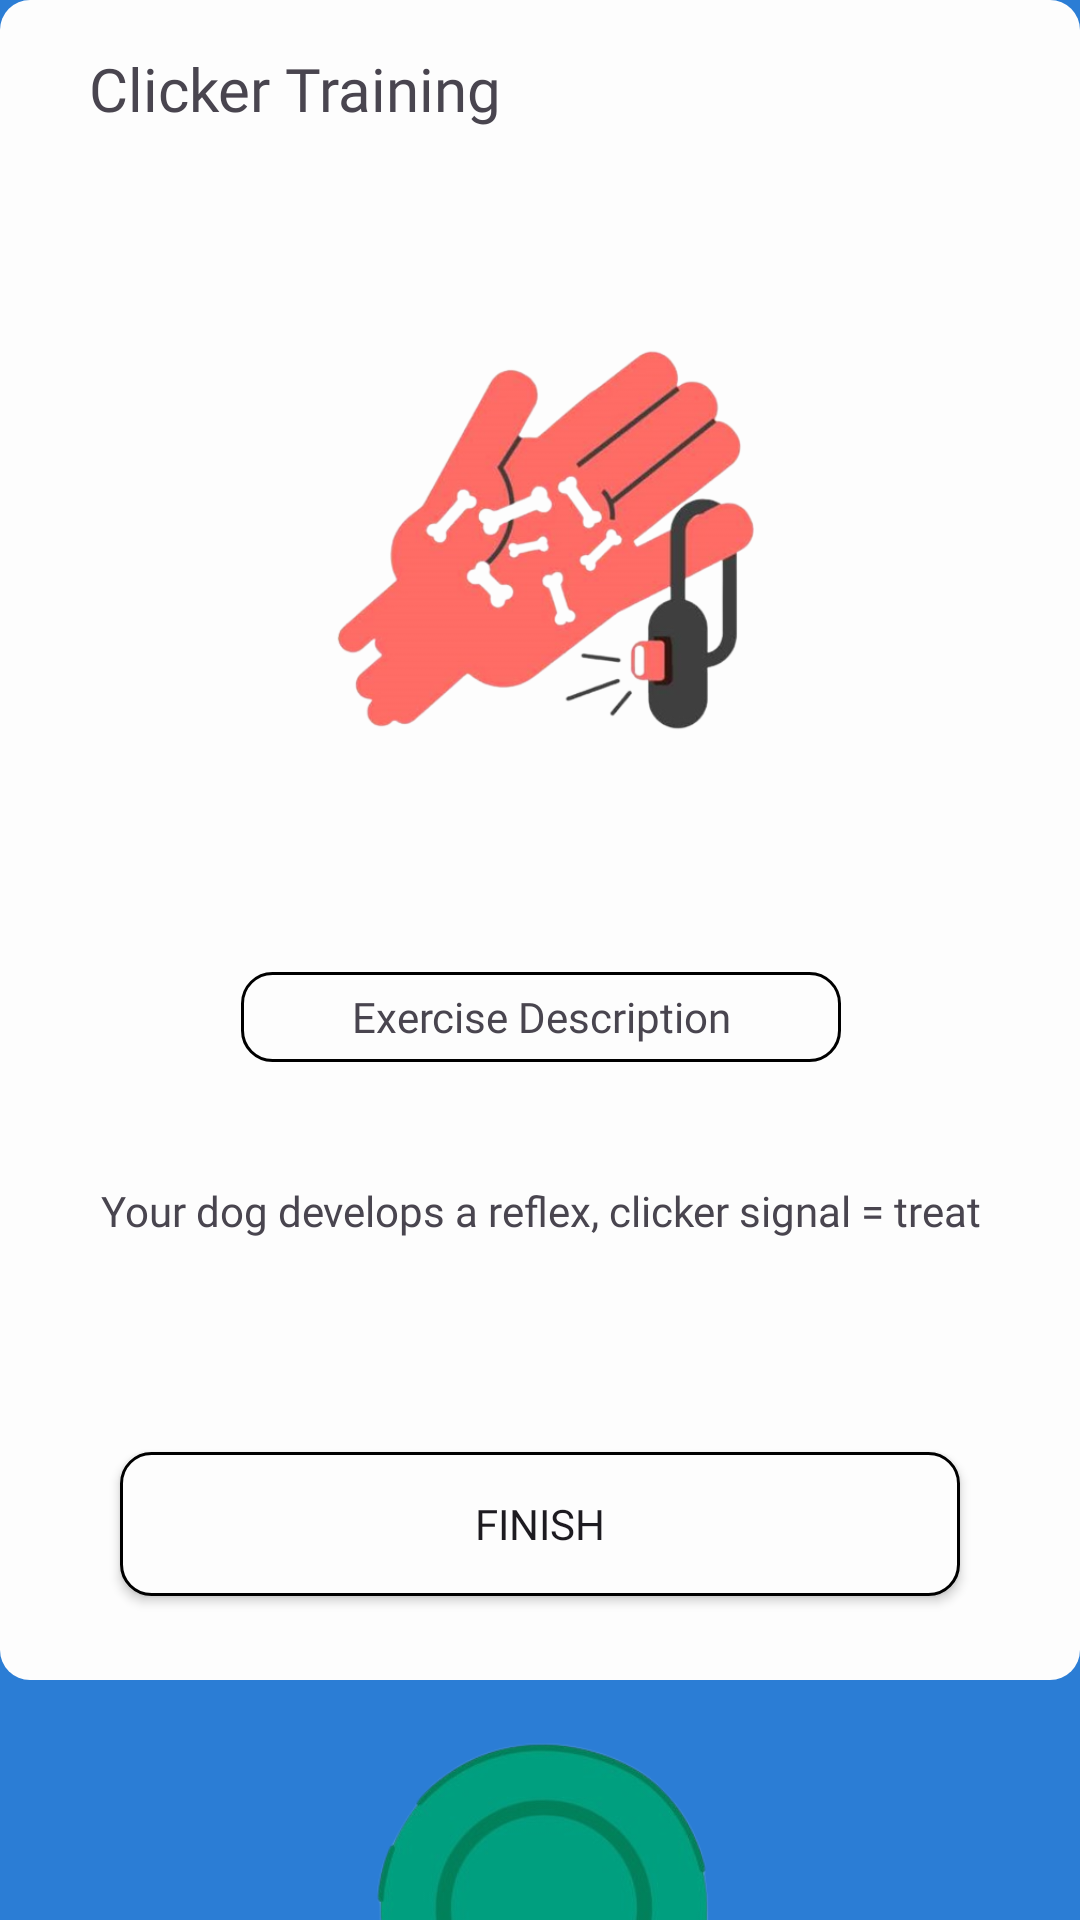

Reconstruct the res/layout file that produces this screen, plus the resources it refers to.
<!-- AndroidManifest.xml: application theme Theme.TrainaPaw -->
<!-- res/layout/activity_clickertraining.xml -->
<?xml version="1.0" encoding="utf-8"?>
<androidx.constraintlayout.widget.ConstraintLayout xmlns:android="http://schemas.android.com/apk/res/android"
    xmlns:app="http://schemas.android.com/apk/res-auto"
    xmlns:tools="http://schemas.android.com/tools"
    android:layout_width="match_parent"
    android:layout_height="match_parent"
    android:background="#2B7DD5"
    tools:context=".Clickertraining">

    <TextView
        android:id="@+id/textView6"
        android:layout_width="match_parent"
        android:layout_height="560dp"
        android:background="@drawable/trainbg"
        app:layout_constraintEnd_toEndOf="parent"
        app:layout_constraintHorizontal_bias="0.5"
        app:layout_constraintStart_toStartOf="parent"
        app:layout_constraintTop_toTopOf="parent" />

    <Button
        android:id="@+id/btnFinish"
        android:layout_width="280dp"
        android:layout_height="wrap_content"
        android:layout_marginTop="130dp"
        android:background="@drawable/textviewbg"
        android:fontFamily="@font/montserrat"
        android:text="FINISH"
        app:layout_constraintEnd_toEndOf="parent"
        app:layout_constraintStart_toStartOf="parent"
        app:layout_constraintTop_toBottomOf="@+id/tvExercise" />

    <ImageView
        android:id="@+id/clickerPicture"
        android:layout_width="369dp"
        android:layout_height="334dp"
        android:layout_marginTop="16dp"
        android:rotation="180"
        app:layout_constraintEnd_toEndOf="parent"
        app:layout_constraintHorizontal_bias="0.497"
        app:layout_constraintStart_toStartOf="parent"
        app:layout_constraintTop_toBottomOf="@+id/textView6"
        app:srcCompat="@drawable/clickkbg" />

    <TextView
        android:id="@+id/tvExercise"
        android:layout_width="200dp"
        android:layout_height="30dp"
        android:layout_marginTop="17dp"
        android:background="@drawable/textviewbg"
        android:fontFamily="@font/montserrat"
        android:gravity="center"
        android:text="Exercise Description"
        app:layout_constraintEnd_toEndOf="@+id/imageView6"
        app:layout_constraintStart_toStartOf="@+id/imageView6"
        app:layout_constraintTop_toBottomOf="@+id/imageView6" />

    <ImageView
        android:id="@+id/imageView6"
        android:layout_width="195dp"
        android:layout_height="239dp"
        android:layout_marginTop="68dp"
        app:layout_constraintEnd_toEndOf="parent"
        app:layout_constraintHorizontal_bias="0.502"
        app:layout_constraintStart_toStartOf="parent"
        app:layout_constraintTop_toTopOf="@+id/textView6"
        app:srcCompat="@drawable/clickbg1" />

    <TextView
        android:id="@+id/textView10"
        android:layout_width="wrap_content"
        android:layout_height="wrap_content"
        android:layout_marginTop="16dp"
        android:fontFamily="@font/montserrat_semibold"
        android:text="Clicker Training"
        android:textSize="20sp"
        app:layout_constraintEnd_toEndOf="parent"
        app:layout_constraintHorizontal_bias="0.134"
        app:layout_constraintStart_toStartOf="parent"
        app:layout_constraintTop_toTopOf="@+id/textView6" />

    <TextView
        android:id="@+id/textView11"
        android:layout_width="wrap_content"
        android:layout_height="wrap_content"
        android:layout_marginTop="40dp"
        android:fontFamily="@font/montserrat"
        android:text="Your dog develops a reflex, clicker signal = treat"
        app:layout_constraintEnd_toEndOf="@+id/tvExercise"
        app:layout_constraintStart_toStartOf="@+id/tvExercise"
        app:layout_constraintTop_toBottomOf="@+id/tvExercise" />
</androidx.constraintlayout.widget.ConstraintLayout>
<!-- resources referenced by this layout -->
<resources>
  <!-- drawable clickbg1: png bitmap (drawable, 132413 bytes) -->
  <!-- drawable clickkbg: png bitmap (drawable, 126944 bytes) -->
  <!-- drawable textviewbg (drawable) -->
  <?xml version="1.0" encoding="utf-8"?>
  <shape xmlns:android="http://schemas.android.com/apk/res/android">
      <corners android:radius="10dp" />
      <solid android:color="#FDFDFD"/>
      <stroke
          android:width="1dp"
          android:color="#000000"/>
  </shape>
  <!-- drawable trainbg (drawable) -->
  <?xml version="1.0" encoding="utf-8"?>
  <shape xmlns:android="http://schemas.android.com/apk/res/android">
      <corners android:radius="10dp"/>
      <solid android:color="#FDFDFD"/>
  
  </shape>
  <style name="Theme.TrainaPaw" parent="Base.Theme.TrainaPaw" />
  <style name="Base.Theme.TrainaPaw" parent="Theme.Material3.DayNight.NoActionBar">
          
         <item name="colorPrimary">@color/blue</item>
          <item name="colorPrimaryVariant">@color/blue</item>
      </style>
</resources>
